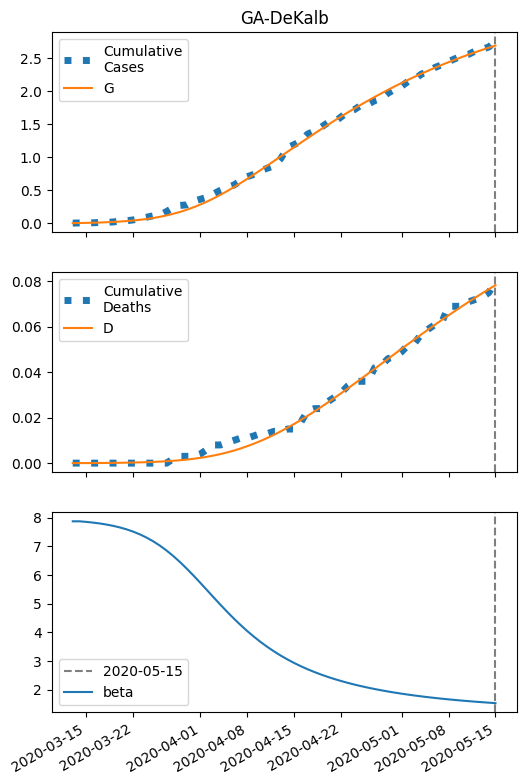

The file beside this chart, header and first rows:
series, 2020-03-13, 2020-03-14, 2020-03-15, 2020-03-16, 2020-03-17, 2020-03-18, 2020-03-19, 2020-03-20, 2020-03-21, 2020-03-22, 2020-03-23, 2020-03-24, 2020-03-25, 2020-03-26, 2020-03-27, 2020-03-28, 2020-03-29, 2020-03-30, 2020-03-31, 2020-04-01, 2020-04-02, 2020-04-03, 2020-04-04
S, 31274, 31272, 31270, 31268, 31265, 31261, 31256, 31251, 31243, 31235, 31224, 31212, 31197, 31179, 31158, 31133, 31104, 31072, 31035, 30994, 30949, 30900, 30847
I, 5.0, 6.222, 7.737, 9.613, 11.93, 14.79, 18.31, 22.61, 27.87, 34.26, 41.98, 51.23, 62.25, 75.23, 90.37, 107.8, 127.7, 150, 174.8, 201.7, 230.6, 261.2, 293.1
IH, 0.2, 0.2917, 0.3827, 0.485, 0.607, 0.7556, 0.9382, 1.163, 1.438, 1.774, 2.184, 2.681, 3.279, 3.994, 4.841, 5.835, 6.99, 8.315, 9.816, 11.49, 13.34, 15.34, 17.49
IN, 0.2, 0.3756, 0.5787, 0.8176, 1.102, 1.445, 1.86, 2.366, 2.982, 3.733, 4.648, 5.761, 7.107, 8.73, 10.67, 12.99, 15.72, 18.91, 22.6, 26.84, 31.63, 37, 42.94
D, 0.01, 0.01827, 0.03032, 0.04614, 0.06618, 0.09127, 0.1225, 0.1613, 0.2093, 0.2687, 0.3421, 0.4324, 0.5432, 0.6787, 0.8438, 1.044, 1.285, 1.574, 1.918, 2.323, 2.798, 3.35, 3.984
R, 0.0, 0.1244, 0.3161, 0.578, 0.9202, 1.358, 1.912, 2.608, 3.478, 4.561, 5.903, 7.562, 9.605, 12.11, 15.17, 18.9, 23.4, 28.81, 35.27, 42.94, 51.96, 62.49, 74.67
G, 5.0, 6.622, 8.634, 11.13, 14.22, 18.03, 22.73, 28.5, 35.57, 44.19, 54.65, 67.26, 82.37, 100.3, 121.5, 146.2, 174.7, 207.2, 244, 284.9, 330, 379, 431.8
H, 15636, 15636, 15636, 15636, 15636, 15636, 15636, 15636, 15636, 15636, 15636, 15636, 15636, 15636, 15636, 15636, 15636, 15636, 15636, 15636, 15636, 15636, 15636
beta, 7.875, 7.875, 7.855, 7.83, 7.8, 7.762, 7.717, 7.662, 7.595, 7.515, 7.419, 7.306, 7.175, 7.023, 6.851, 6.659, 6.448, 6.221, 5.98, 5.729, 5.474, 5.218, 4.965
